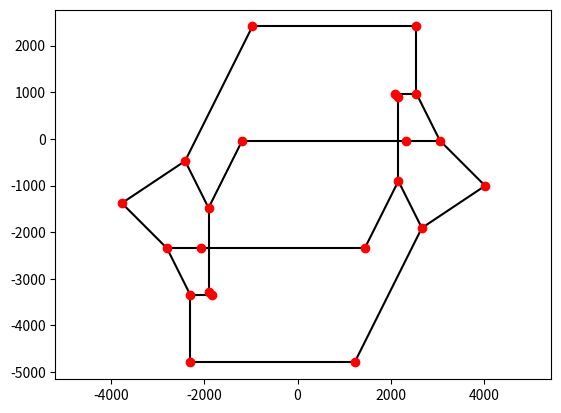

This chart was generated by the following Python code:
import random
import math
import copy
from itertools import combinations
import networkx as nx
import matplotlib.pyplot as plt
import numpy as np
from matplotlib.animation import FuncAnimation

#Notice - edge indexing starts from zero!
#Just uncomment the value of n and the cycle list and run the programme. 
#If no starting point is found, you can input a starting point manually at the bottom of the code. Uncomment the 'graph' function and comment out the 'list creation' function.

#INPUT - the list of edges

#k23 edges
edges = [(0,2),(0,3),(0,4),(1,2),(1,3),(1,4)]

#C4 edges
# edges = [(0,1),(1,2),(2,3),(3,0)]

#prism edges
# edges = [(0,1),(0,2),(0,4),(1,2),(1,5),(2,3),(3,4),(4,5)]

#prism on 4 cycle edges
# edges = [(0,1),(0,2),(0,4),(1,2),(1,5),(2,3),(3,4),(4,5), (3,5), (6,0),(6,7),(7,4)]

#Wagner Graph
# edges = [(0,1),(1,2),(2,3),(3,4),(4,5),(5,6),(6,7),(7,0),(0,4),(1,5),(2,6),(3,7)]

#cube graph
# edges = [(0,1),(1,2),(2,3),(3,0),(0,4),(1,5),(2,6),(3,7),(4,5),(5,6),(6,7),(7,4)]

# edges = [(0,1),(1,2),(2,3),(3,0),(4,5),(5,6),(6,7),(7,4),(8,9),(9,10),(10,11),(11,8),(8,4),(4,0),(1,5),(5,9),(2,6),(6,10),(3,7),(7,11)]

# edges = [(0,2),(0,3),(0,4),(1,2),(1,3),(1,4),(0,5),(1,5),(0,6),(1,6)]
n = len(edges)-1
calligraph = nx.Graph(edges)
vertices = len(list(calligraph.nodes))
vertcyc = list(nx.simple_cycles(calligraph))
size = 2000
smallsize = 3
#print(vertcyc)

#3prism minus internal triangle edge - genus 10 (two components of genus 5)
# n = 7
# cyc = [[0,1,2],[1,3,4,5],[2,4,5,6,7],[0,3,6,7], [0,2,3,4,5], [0,1,4,5,6,7],[1,2,3,6,7]]

# 4cycle - genus 1
# n=3
# cyc = [[0,1,2,3]]

#cycle with triangles stuck on - genus 1
# n=7
# cyc=[[0,1,2,3],[0,4,5],[1,6,7],[2,3,4,5,6,7],[1,2,3,4,5],[0,3,2,7,6]]

#K2,m - genus (m-2)2^(m-1)+1
# m=3
# n = 2*m - 1
# cyc = []
# for i in range(1, m):
#     for j in range(i+1, m+1):
#         cyc += [[2*i-2,2*i-1,2*j-2,2*j-1]]

#calligraph example from Georg/Paul/Niels paper - hard to find starting point
# n=9
# cyc=[[0,1,2],[1,3,4,5],[5,6,7],[2,7,8,9],[0,3,4,6,8,9],[0,2,3,4,5],[1,3,4,6,7],[5,6,2,8,9]]

#cube graph - genus 247
# n = 11
# cyc = [[0,1,2,3],[4,5,6,7],[0,9,4,8],[9,1,5,10],[2,6,10,11],[3,7,8,11],[3,11,6,5,4,8],[0,9,5,6,7,8],[1,9,4,7,6,10],[2,10,5,4,7,11],[2,10,6,7,8,3],[11,7,4,9,0,3],[8,4,5,10,1,0],[1,9,5,6,11,2],[3,11,6,10,1,9,4,8],[2,10,5,9,0,8,7,11],[3,11,6,5,9,0],[3,2,10,5,4,8],[2,1,9,4,7,11],[1,0,8,7,6,10],[1,2,3,8,7,6,5,9],[0,1,2,11,6,5,4,8],[0,1,10,5,4,7,11,3],[0,3,2,10,6,7,4,9],[2,10,5,9,0,3],[8,4,9,1,2,3],[11,7,8,0,1,2],[11,6,10,1,0,3]]

#Wagner graph - genus 225
# n=11
# cyc = [[0,1,2,3,4,5,6,7],[0,8,4,11],[1,9,5,8],[2,10,6,9],[3,10,11,7],[0,1,2,3,11],[1,2,3,4,8],[2,3,4,5,9],[3,4,5,6,10],[4,5,6,7,11],[5,6,7,0,8],[6,7,0,1,9],[7,0,1,2,10],[0,1,9,4,5,11],[1,2,10,6,5,8],[2,3,11,7,6,9],[3,4,8,0,7,10],[0,1,2,10,6,5,4,11],[1,2,3,11,7,6,5,8],[2,3,4,8,0,7,6,9],[3,4,5,9,1,0,7,10],[0,1,9,6,10,3,11],[1,2,10,7,11,4,8],[2,3,11,0,8,5,9],[3,4,8,1,9,6,10],[4,5,9,2,10,7,11],[5,6,10,3,11,0,8],[6,7,11,4,8,1,9],[7,0,8,5,9,2,10]]

if (2*vertices - 4 != n+1):
  print("This does not look like a calligrah - does not satisfy edge count")
  exit()

#this function converts the cycles in terms of vertices to cycles in terms of edges
def vertexedgeconvert(Vcyc):
  cyc = []
  for vcycle in Vcyc:
    cycle = []
    for i in range(len(vcycle)):
      for j in range(len(edges)):
        if i < len(vcycle)-1:
          if {vcycle[i],vcycle[i+1]} == set(edges[j]):
            cycle.append(j)
        elif i == len(vcycle)-1:
          if {vcycle[i],vcycle[0]} == set(edges[j]):
            cycle.append(j)
    #print(cycle)
    cyc.append(cycle)
    #print(cyc)
  return cyc

#Define the cycles of the graph
cyc = vertexedgeconvert(vertcyc)
triangles = [triangle for triangle in cyc if len(triangle)==3]
numberoftriangles = len([triangle for triangle in cyc if len(triangle)==3])
#Find positions for minima in starting point
def listcreation(cyc,n):
  for j in range(n//2):
    choices = [list(x) for i in range(n//2 - j, n + 1) for x in combinations(range(n+1), i)]
    continue_x = False
    for x in choices:
      if continue_x == True:
        continue_x = False
        continue
      for y in choices:
          continue_y = False
          if continue_x == True:
            break
          for cycle in cyc:
            if len(set(x).intersection(set(cycle))) < 2:
              continue_x = True
              break
            if len(set(y).intersection(set(cycle))) < 2:
              continue_y = True
              break
          if continue_x == True:
            continue
          if continue_y == True:
            continue
          if len(set(x).intersection(set(y)))< 2:
            return x,y,n   
  print("No starting point found")  
  return

#Starting point may not be a vertex - we move to a vertex before starting the main algorithm
def movetovertex(startingpoint):
  xcoords = startingpoint[0]
  ycoords = startingpoint[1]
  weights = []
  for i in range(len(xcoords)):
    weights.append(xcoords[i]+ycoords[i])
  if len(weights) == len(set(weights)):
    print("This starting point is generic")
  else:
    print("Warning! This starting point is not generic. Proceed at own risk.")
  Direction, Distance = dirs(startingpoint)
  return go(startingpoint, Direction[0], Distance[0])
 
#From minima positions, we create the starting point
def pointcreation(xchoice,ychoice,n):  
    mins = [0]
    xcoords = []
    ycoords = []
    for i in range(n+1):
      xcoords += [arb()]
      ycoords += [arb()]
    for j in xchoice:
      xcoords[j] = 0
    for k in ychoice:
      ycoords[k] = 0
    print(f"starting point is {[xcoords,ycoords]}")
    return [xcoords,ycoords]

#Random number generators
def arb():
  return random.randint(1,size)

def smallarb():
  return random.randint(-smallsize,smallsize)

def minpairs(P):
  # for each cycle such that the minimum is reached twice, the list of these pairs
  Mxy = []
  for cc in cyc:
    mx = min(P[0][T] for T in cc)
    pair = [T for T in cc if P[0][T] == mx]
    if len(pair)==2:
      Mxy += [pair]
    elif len(pair)==1:
      raise ValueError("not on curve")
    my = min(P[1][T] for T in cc)
    pair =  [T for T in cc if P[1][T] == my]
    if len(pair)==2:
      Mxy += [pair]
    elif len(pair)==1:
      raise ValueError("not on curve")
  return Mxy

def havecommon(L1,L2):
  return bool(set(L1) & set(L2))

def trans2(prs):
  if len(prs) > 1:
    bubble = prs[0]
    common = []
    for i in range(2, len(prs)+1):
      if havecommon(bubble,prs[i-1]):
        common.append(i)
    if len(common)>0:
      disj = prs[1:]
      for i in common:
        bubble = list(set(bubble + prs[i-1]))
        disj = prs[1:i-1] + prs[i:]
      return trans2([bubble] + disj)
    else:
      others = trans2(prs[1:])
      return [bubble] + others 
  else:
    return prs 

def stopp(pt,dir):
  # how far can we go starting at pt heading dir?
  goal = float('inf')
  for cc in cyc:
    mx = min([pt[0][T] for T in cc])
    Mp = [T for T in cc if pt[0][T] == mx]
    stay = set(Mp) - set(dir)
    if len(stay) == 0: # we may go until next smallest value is reached
      if len(set(cc)-set(dir)) > 0:
        tres = min(pt[0][T] for T in set(cc) - set(dir)) - mx
        goal = min(goal,tres)
    elif len(stay) == 1: # cannot even start going
      goal = 0
    cdir = list(set(range(n+1)) - set(dir))
    my = min([pt[1][T] for T in cc])
    Mp = [T for T in cc if pt[1][T]==my]
    stay = set(Mp) - set(cdir)
    if len(stay) == 0:
        if len(set(cc) - set(cdir))>0:
          tres = min(pt[1][T] for T in set(cc) - set(cdir)) - my
          goal = min(goal,tres)
    elif len(stay) == 1:
      goal = 0
  return goal

def dirs(P):
# directions and distances to next vertex
  # list "dires" of candidates obtained by necessary equalities
  bubbles = trans2(minpairs(P))
  for i in range(n+1):
    j = 0
    for x in bubbles:
      if i in x:
        j=j+1
    if j == 0:
      bubbles.append([i])
  nb = len(bubbles)
  dires = []
  for pos in range(1,(2 ** nb)-1):
    dir = []
    pob = pos # binary digits
    for i in range(1,nb+1):
      if pob % 2 == 1:
        for x in bubbles[i-1]:
          dir.append(x)
        pob = pob-1
      pob = pob / 2 # cut off last binary digit
    dires.append(dir)
  # compute distances and throw away zero distance candidates
  fdires = []
  fdists = []
  for dir in dires:
    ds = stopp(P,dir)
    if ds > 0:
      fdires.append(dir)
      fdists.append(ds)
  return fdires,fdists

def gofar(pt,dir,distance):
  # go to the next point
  cdir = list(set(range(n+1)) - set(dir))
  qt = pt
  if 0 in dir:
    for k in cdir:
      qt[0][k] = qt[0][k]-distance
      qt[1][k] = qt[1][k]+distance
  else:
    for k in dir:
      qt[0][k] = qt[0][k]+distance
      qt[1][k] = qt[1][k]-distance
  return qt

def go(pt,dir,dist):
  # go to the next point
  cdir = list(set(range(n+1)) - set(dir))
  qt = pt
  if 0 in dir:
    for k in cdir:
      qt[0][k] = qt[0][k] - dist
      qt[1][k] = qt[1][k] + dist
  else:
    for k in dir:
      qt[0][k] = qt[0][k] + dist
      qt[1][k] = qt[1][k] - dist
  return qt

def neighbors(pt):
  # neighbor vertices
  edges,dists = dirs(pt)
  nbs = []
  for i in range(len(edges)):
    if math.isfinite(dists[i]):
      dir = edges[i]
      pt_copy = copy.deepcopy(pt)
      nbs.append(go(pt_copy, dir, dists[i]))
  return nbs

def rays(pt):
  # infinite rays from vertex
  directions,dists = dirs(pt)
  # print(f"directions = {directions}")
  nbs = []
  infdires = set()
  for i in range(len(directions)):
    if not math.isfinite(dists[i]):
      dir = directions[i]
      # print(f"dir = {dir}")
      infdires.add(tuple(sorted(dir)))
      # print(f"infdires is {infdires}")
      # print(f"Infinite ray direction is {dir}")
      pt_copy = copy.deepcopy(pt)
      nbs.append(go(pt_copy, dir, size // 4))
  return nbs, infdires

def graph(pt):
  # complete connected graph
  Vert = []
  Edg = []
  Ray = []
  PVert = [pt]
  InfVert = []
  InfDiresmultset = []
  InfDires = set()
  while len(PVert) > 0:
    pick = PVert[0]
    PVert = PVert[1:]
    #print(f"Found vertex {pick}")
    Vert = Vert + [pick]
    src = len(Vert)
    nxt = neighbors(pick)
    nxt = [list(x) for x in nxt if x not in Vert]
    nnxt = [list(x) for x in nxt if x not in PVert]
    PVert = PVert +  nnxt 
    for i in range(1,len(PVert)+1):
      if PVert[i-1] in nxt:
        Edg.append([src,len(Vert)+i])
    ry, infdir = rays(pick)
    # print(f"inf dir is {infdir}")
    if len(ry) > 0:
      # print(f"infdir = {infdir}")
      InfDires.update(infdir)
      for i in range(len(ry)):
        InfDiresmultset.append(list(infdir)[i])
      for ray in ry:
        InfVert += [ray]
        Ray.append([src,len(InfVert)])
    if len(Vert) > 400:
      return Vert,Edg,Ray,InfDires, InfDiresmultset
  #Ray = [[T[0], T[1] + len(Vert)] for T in Ray]
  #Vert += InfVert
  return Vert,Edg,Ray,InfDires, InfDiresmultset


t1 = arb()
t2 = arb()
t3 = arb()
t4 = arb()
#for inputting manual starting point
#k23 with cycle of form a,a,b,b - non-generic and non-transverse intersection
# px = [0,t2,t2,t1,0,0]
# py = [t3,t4,t4,0,0,0]

#generic starting point for k23
# px = [0,arb(),0,arb(),0,arb()]
# py = [0,0,arb(),0,arb(),0]

#Example non-generic starting point from k23 which draws out a face
# px = [0,0,0,0,0,0,0,1,0,1,0,1]
# py = [0,0,0,0,0,0,1,0,1,0,1,0]

# px = [0 for i in range(n+1)]
# py = [0 for i in range(n+1)]
# Vert, Edg, Ray, InfDires, InfDiresmultset = graph(movetovertex([px,py]))

xchoices, ychoices, n = listcreation(cyc,n)
Vert, Edg, Ray, InfDires, InfDiresmultset = graph(movetovertex(pointcreation(xchoices, ychoices, n))) 

genus = len(Edg)-len(Vert)+1
print(f"There are {len(Vert)} vertices")
print(f"There are {len(Edg)} bounded edges")
print(f"There are {len(Ray)} infinite rays")
print(f"There are {len(InfDires)} infinite ray directions")
# print(f"The infinite ray directions are {InfDires}")
# print(f"The vertices are {Vert}")
# print(f"The bounded edges are {Edg}")
mults = []
for dir in InfDires:
  count = 0
  for test in InfDiresmultset:
    # print(f"dir is {dir}")
    # print(f"test is {test}")
    if dir == test:
      count = count + 1
  mults.append(count)
sum = 0
for i in mults:
  sum = sum + i
  
dirswithmult = []
for i in range(len(InfDires)):
  dirswithmult.append([list(InfDires)[i],mults[i] ])
print(f"The mults alone are {mults}")
# print(f"The multiplicity list is {dirswithmult}")
print(f"length of the mult list is {len(mults)}")
print(f"the sum of mults is {sum}")
print(f"The genus of (one component of) the curve is {genus}")

#Vert = [[1,2,3,4,5,8],[7,8,9,6,1,0],[0,6,4,3,3,1]
#Edg = [[0,1],[1,2],[0,2]]

#we define a random projection on k variables. The input set must be a list of lists, each list having k entries
def randomprojection(set, k):
  coeff1= []
  coeff2 = []
  for i in range(k):
    coeff1.append(smallarb())
    coeff2.append(smallarb())
  images = []
  for input in set:
    output1 = np.dot(coeff1, input)
    output2 = np.dot(coeff2, input)
    output = [output1, output2]
    images.append(output)
  return images

#We now throw away y coords for vertices
XVert = []
for vertex in Vert:
  XVert.append(vertex[0])
#print(f"XVert is {XVert}")

#k is the number of variable
k = len(XVert[0])

#We now map down to two dimensions
ProjVert = randomprojection(XVert, k)
# print(f"lenProjVert is {len(ProjVert)}")
# We now plot the random projection of the tropical curve
for edge in Edg:
    if edge[1]-1 < len(ProjVert):
      xcoords = [ProjVert[edge[0]-1][0],ProjVert[edge[1]-1][0]]
      ycoords = [ProjVert[edge[0]-1][1],ProjVert[edge[1]-1][1]]
    #print(f"start = {start}")
    #print(f"end = {end}")
    plt.plot(xcoords,ycoords,'k-')
for vertex in ProjVert:
    plt.plot(vertex[0],vertex[1],'ro')
plt.axis('equal')
plt.show() 

# HERE BEGINS THE ANIMATION STUFF

G = nx.Graph()
G.add_edges_from(Edg)

vertices = {}
for i in range(len(ProjVert)):
  vertices.update({i+1 : (ProjVert[i][0],ProjVert[i][1])})


def step(frame):
    ax.clear() 
    linesegments = list(G.edges())[:frame+1]
    nodes = [node for edge in linesegments for node in edge]
    nx.draw(G, pos=vertices, ax=ax, edgelist=linesegments, nodelist=nodes, edge_color='red',width = 2, node_size=10)
    if frame > len(G.edges)-2:
        ani.event_source.stop()
drawing, ax = plt.subplots()

ani = FuncAnimation(drawing, step, frames=len(G.edges), interval=200)

plt.show()
